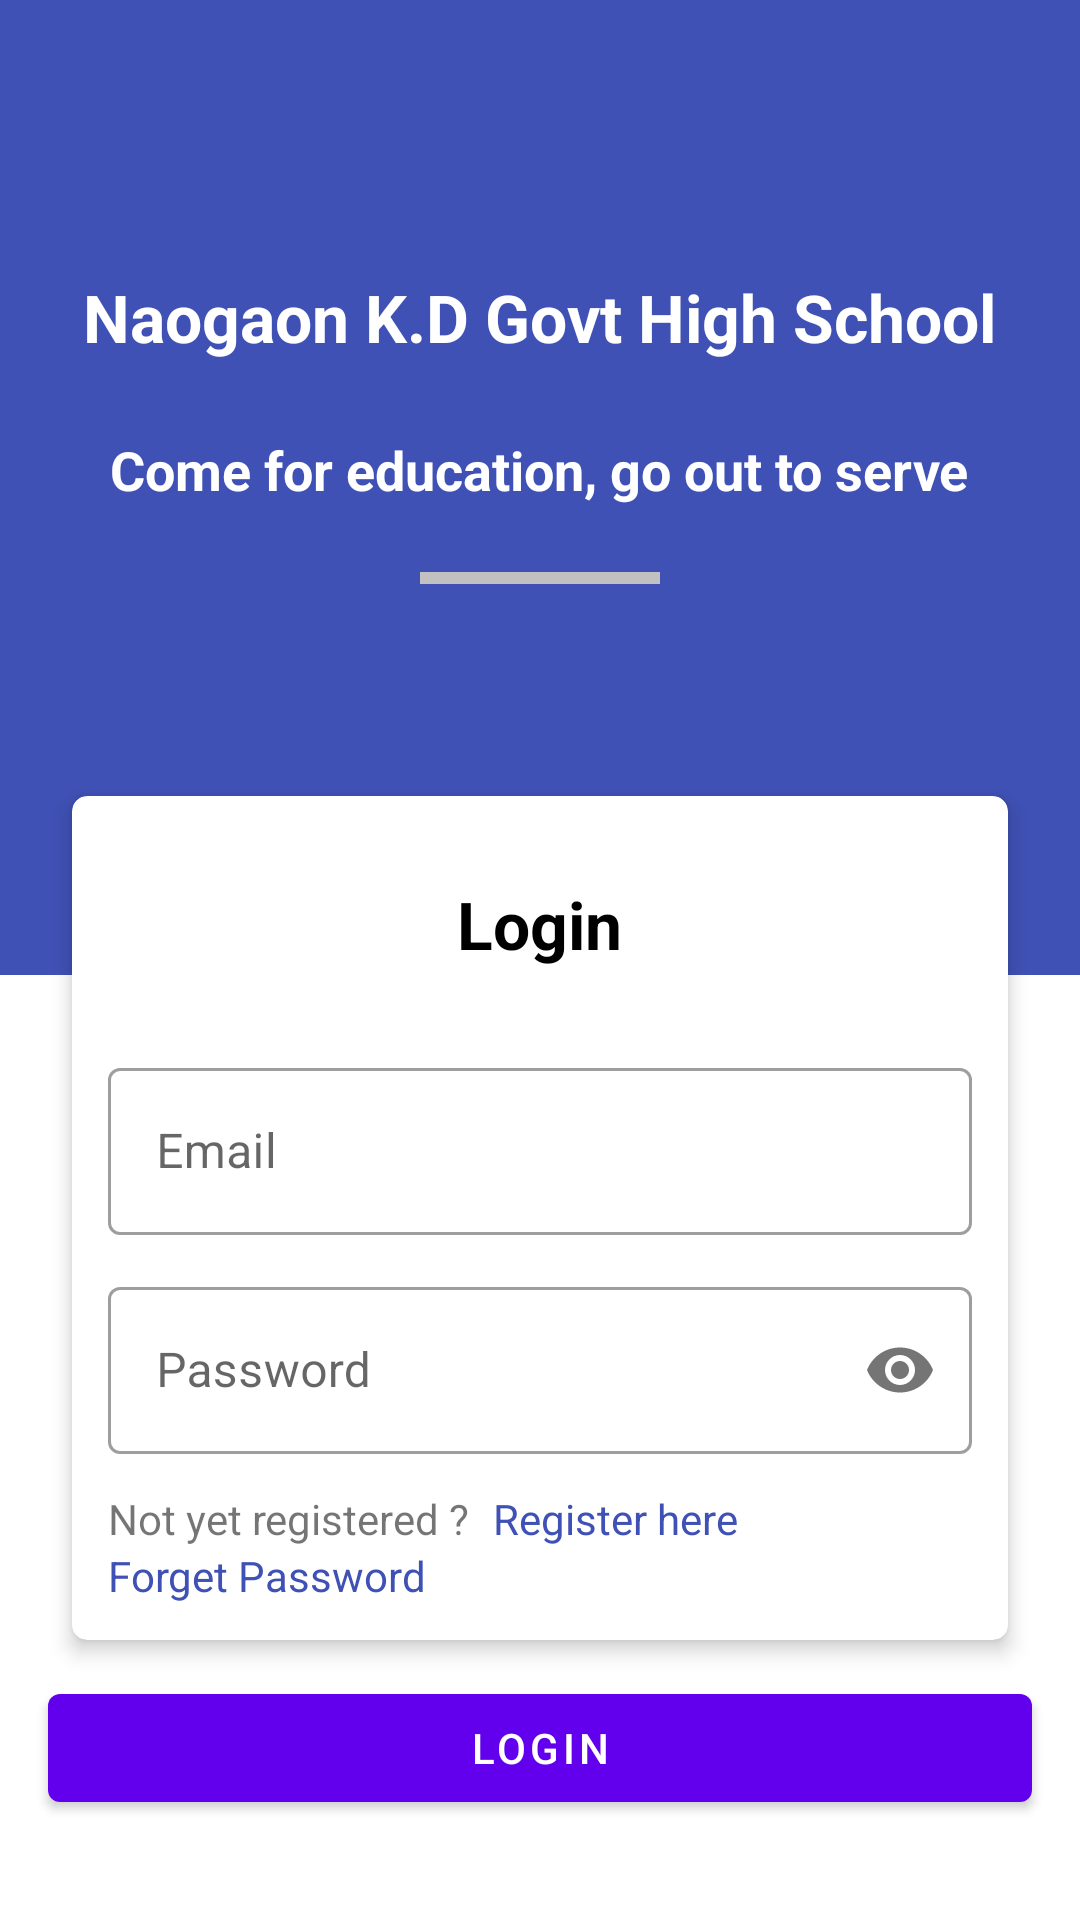

The Android layout XML behind this screen, and the referenced resources:
<!-- AndroidManifest.xml: application theme Theme.UserOfKDSchool -->
<!-- res/layout/activity_login.xml -->
<?xml version="1.0" encoding="utf-8"?>
<androidx.coordinatorlayout.widget.CoordinatorLayout xmlns:android="http://schemas.android.com/apk/res/android"
    xmlns:app="http://schemas.android.com/apk/res-auto"
    xmlns:tools="http://schemas.android.com/tools"
    android:layout_width="match_parent"
    android:layout_height="match_parent"
    tools:context=".autentication.LoginActivity">
    <RelativeLayout
        android:layout_width="match_parent"
        android:layout_height="match_parent"
        app:layout_behavior="@string/appbar_scrolling_view_behavior">

        <ScrollView
            android:layout_width="match_parent"
            android:layout_height="match_parent">
            <LinearLayout
                android:layout_width="match_parent"
                android:layout_height="match_parent"
                android:orientation="vertical">

                <LinearLayout
                    android:layout_width="match_parent"
                    android:layout_height="325dp"
                    android:background="@color/colorPrimary"
                    android:orientation="vertical"
                    android:paddingTop="75dp">

                    <TextView
                        android:layout_width="wrap_content"
                        android:layout_height="wrap_content"
                        android:text="Naogaon K.D Govt High School"
                        android:textColor="@color/white"
                        android:textSize="22sp"
                        android:layout_marginTop="16dp"
                        android:textStyle="bold"
                        android:layout_gravity="center_horizontal"/>

                    <TextView
                        android:layout_width="wrap_content"
                        android:layout_height="wrap_content"
                        android:text="Come for education, go out to serve"
                        android:textColor="@color/white"
                        android:textSize="18sp"
                        android:textStyle="bold"
                        android:layout_marginTop="24dp"
                        android:layout_gravity="center_horizontal"/>

                    <View
                        android:layout_width="80dp"
                        android:layout_height="4dp"
                        android:background="#c1c1c1"
                        android:layout_marginTop="22dp"
                        android:layout_gravity="center_horizontal"/>

                </LinearLayout>

                <com.google.android.material.card.MaterialCardView
                    android:layout_width="match_parent"
                    android:layout_height="wrap_content"
                    app:cardCornerRadius="5dp"
                    app:cardElevation="4dp"
                    android:layout_marginTop="-60dp"
                    android:layout_marginBottom="12dp"
                    android:layout_marginHorizontal="24dp">

                    <LinearLayout
                        android:layout_width="match_parent"
                        android:layout_height="match_parent"
                        android:layout_margin="12dp"
                        android:orientation="vertical">

                        <TextView
                            android:layout_width="wrap_content"
                            android:layout_height="wrap_content"
                            android:text="Login"
                            android:textSize="22sp"
                            android:layout_gravity="center_horizontal"
                            android:textStyle="bold"
                            android:layout_margin="16dp"
                            android:textColor="@color/black"/>



                        <com.google.android.material.textfield.TextInputLayout
                            android:layout_width="match_parent"
                            android:layout_height="match_parent"
                            android:layout_marginTop="12dp"
                            style="@style/Widget.MaterialComponents.TextInputLayout.OutlinedBox">

                            <com.google.android.material.textfield.TextInputEditText
                                android:layout_width="match_parent"
                                android:layout_height="wrap_content"
                                android:hint="Email"
                                android:inputType="textEmailAddress"
                                android:id="@+id/logEmail"/>
                        </com.google.android.material.textfield.TextInputLayout>



                        <com.google.android.material.textfield.TextInputLayout
                            android:layout_width="match_parent"
                            android:layout_height="match_parent"
                            android:layout_marginTop="12dp"
                            style="@style/Widget.MaterialComponents.TextInputLayout.OutlinedBox"
                            app:passwordToggleEnabled="true">

                            <com.google.android.material.textfield.TextInputEditText
                                android:layout_width="match_parent"
                                android:layout_height="wrap_content"
                                android:hint="Password"
                                android:inputType="textPassword"
                                android:id="@+id/logPass"/>
                        </com.google.android.material.textfield.TextInputLayout>

                        <LinearLayout
                            android:layout_marginTop="12dp"
                            android:layout_width="match_parent"
                            android:layout_height="wrap_content">

                            <TextView
                                android:layout_width="wrap_content"
                                android:layout_height="wrap_content"
                                android:text="Not yet registered ?"/>

                            <TextView
                                android:layout_width="wrap_content"
                                android:layout_height="wrap_content"
                                android:text="Register here"
                                android:layout_marginLeft="8dp"
                                android:id="@+id/openRegister"
                                android:textColor="@color/colorPrimary"/>

                        </LinearLayout>

                        <TextView
                            android:layout_width="wrap_content"
                            android:layout_height="wrap_content"
                            android:text="Forget Password"
                            android:id="@+id/openForgetPassword"
                            android:textColor="@color/colorPrimary"/>


                    </LinearLayout>



                </com.google.android.material.card.MaterialCardView>


                <com.google.android.material.button.MaterialButton
                    android:layout_width="match_parent"
                    android:layout_height="wrap_content"
                    android:text="Login"
                    android:id="@+id/login"
                    android:layout_marginHorizontal="16dp"/>


            </LinearLayout>
        </ScrollView>

    </RelativeLayout>

</androidx.coordinatorlayout.widget.CoordinatorLayout>
<!-- resources referenced by this layout -->
<resources>
  <color name="black">#FF000000</color>
  <color name="colorPrimary">#3f51b5</color>
  <color name="white">#FFFFFFFF</color>
  <style name="Theme.UserOfKDSchool" parent="Theme.MaterialComponents.DayNight.DarkActionBar">
          
          <item name="colorPrimary">@color/purple_500</item>
          <item name="colorPrimaryVariant">@color/purple_700</item>
          <item name="colorOnPrimary">@color/white</item>
          
          <item name="colorSecondary">@color/teal_200</item>
          <item name="colorSecondaryVariant">@color/teal_700</item>
          <item name="colorOnSecondary">@color/black</item>
          
          <item name="android:statusBarColor" tools:targetApi="l">?attr/colorPrimaryVariant</item>
          
      </style>
  <color name="purple_500">#FF6200EE</color>
  <color name="purple_700">#FF3700B3</color>
  <color name="teal_200">#FF03DAC5</color>
  <color name="teal_700">#FF018786</color>
</resources>
